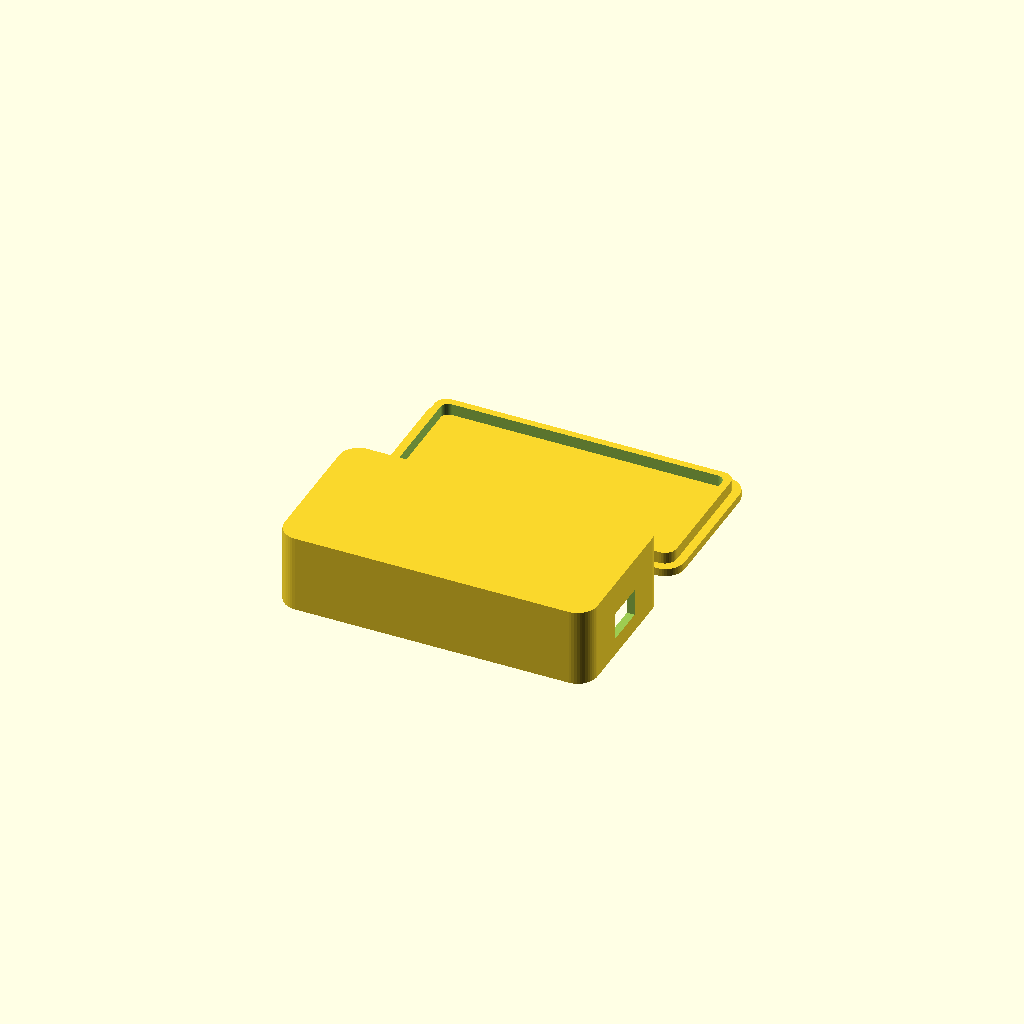
Cell 1 — every parameter at its default value.
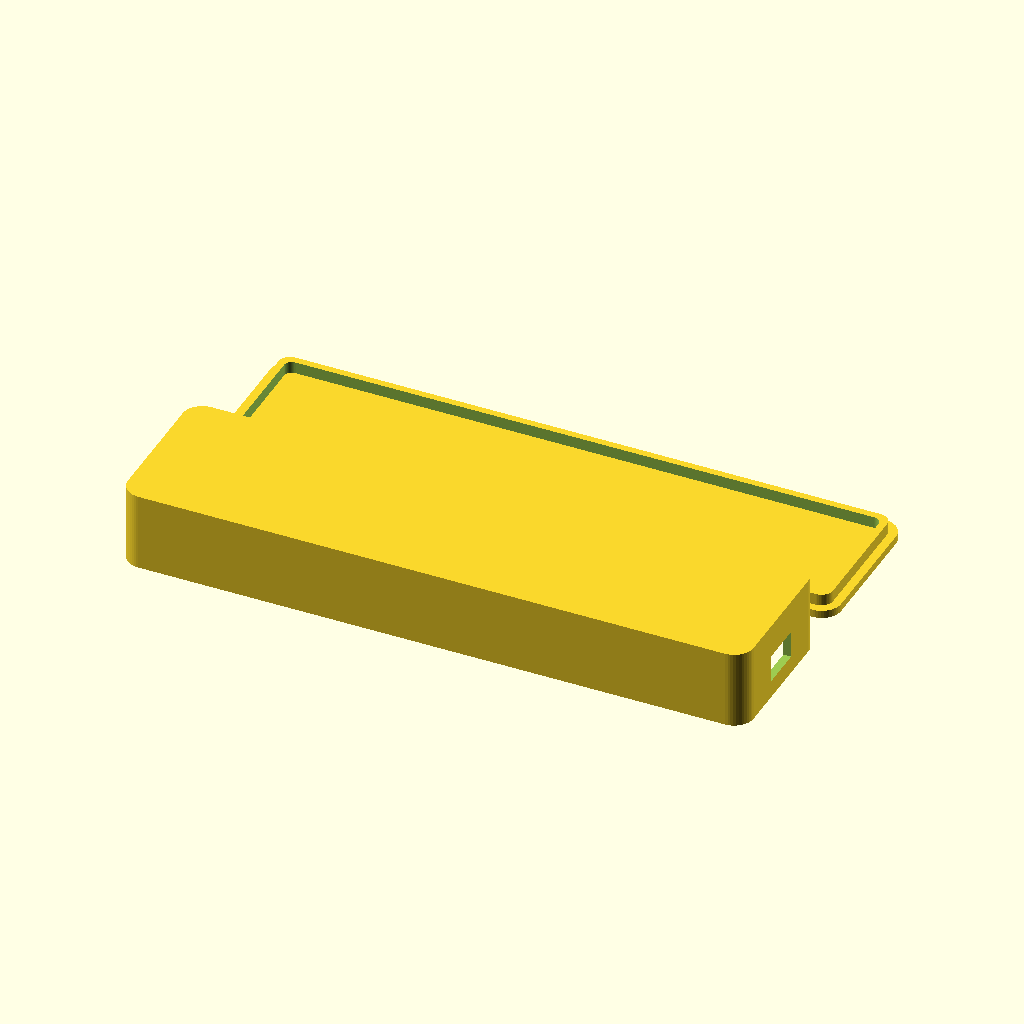
Cell 2 — case_w set to 160, the other parameters unchanged.
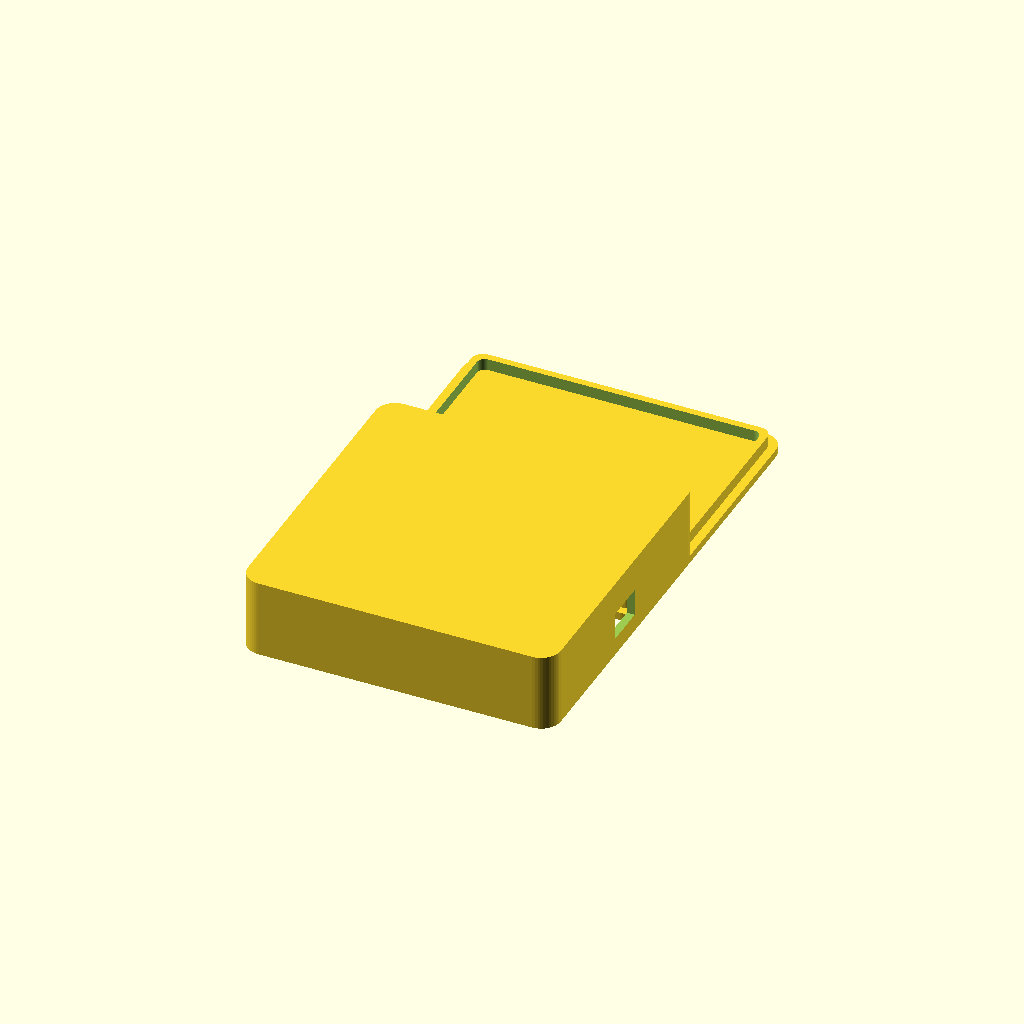
Cell 3: case_h = 80 (everything else at default).
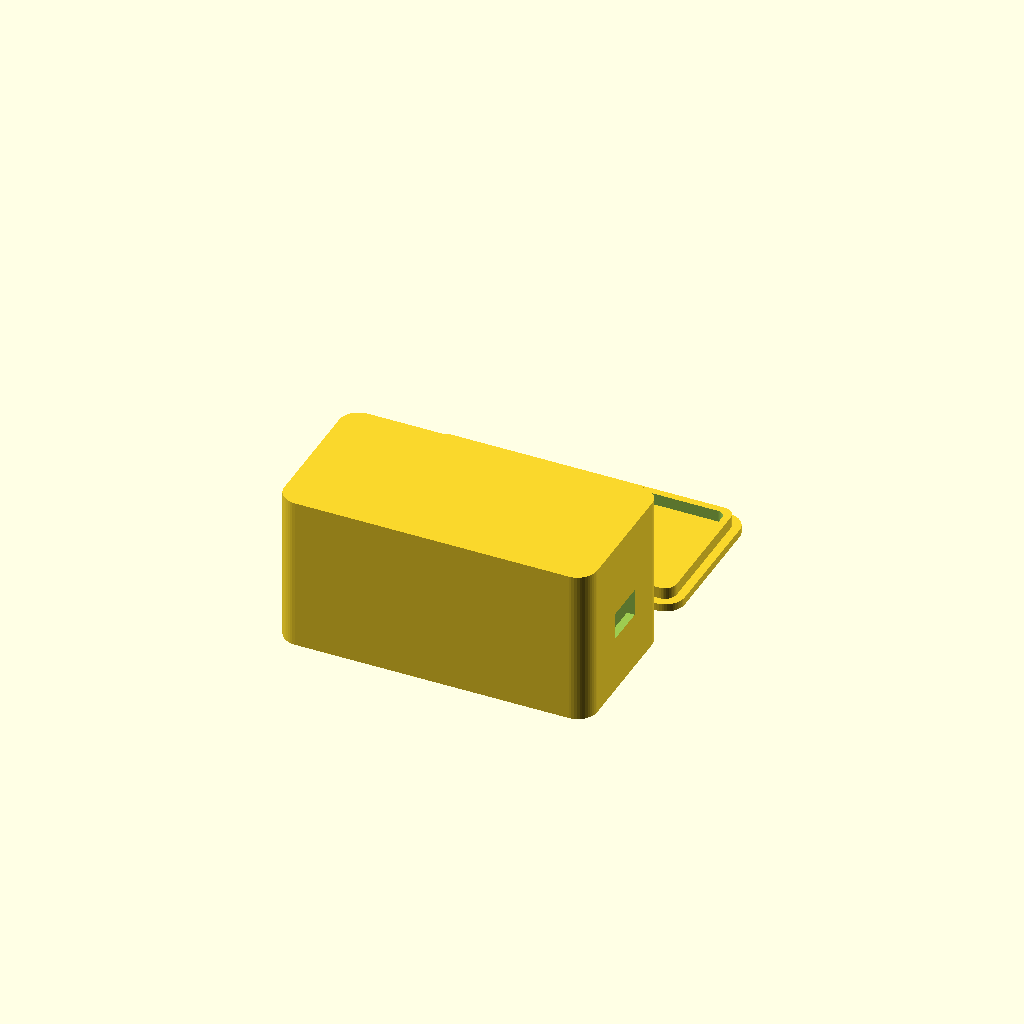
Cell 4: the same model with case_d = 40.
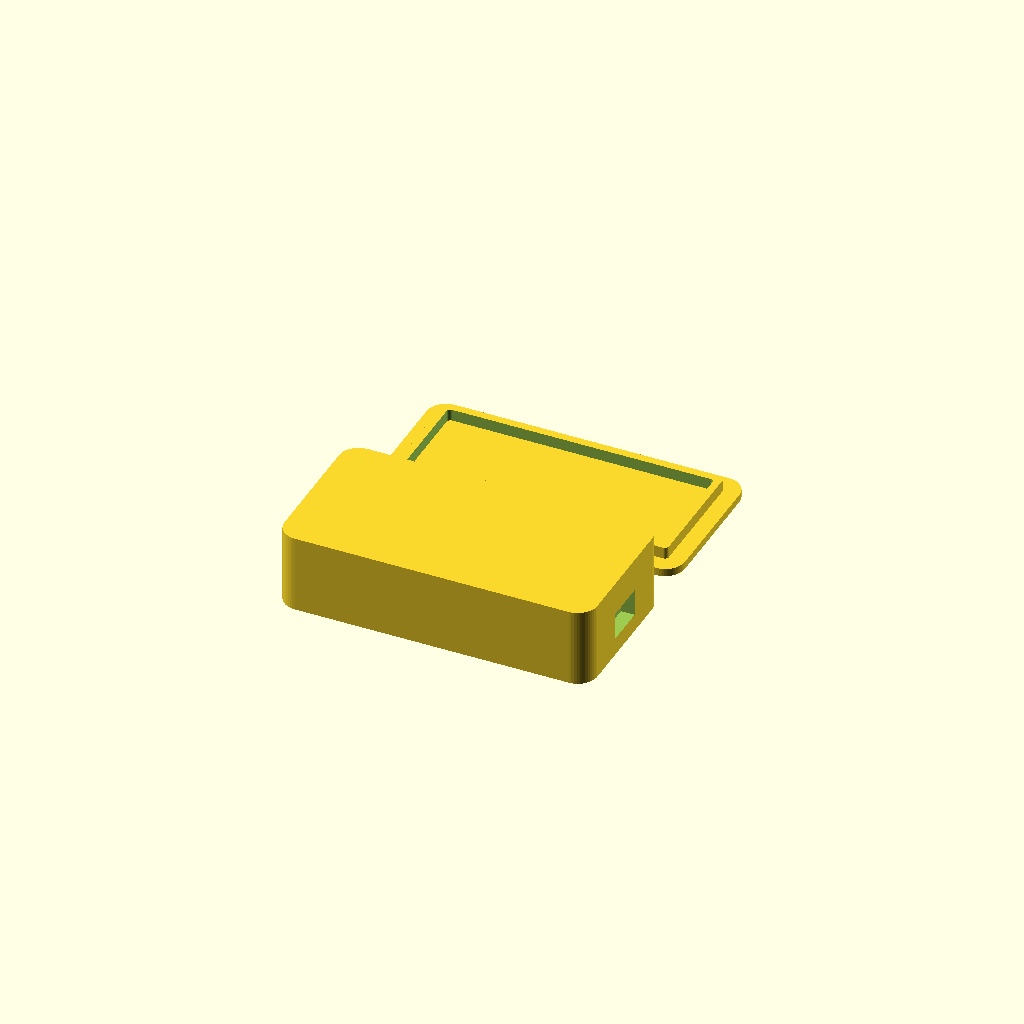
Cell 5: the same model with wall = 4.
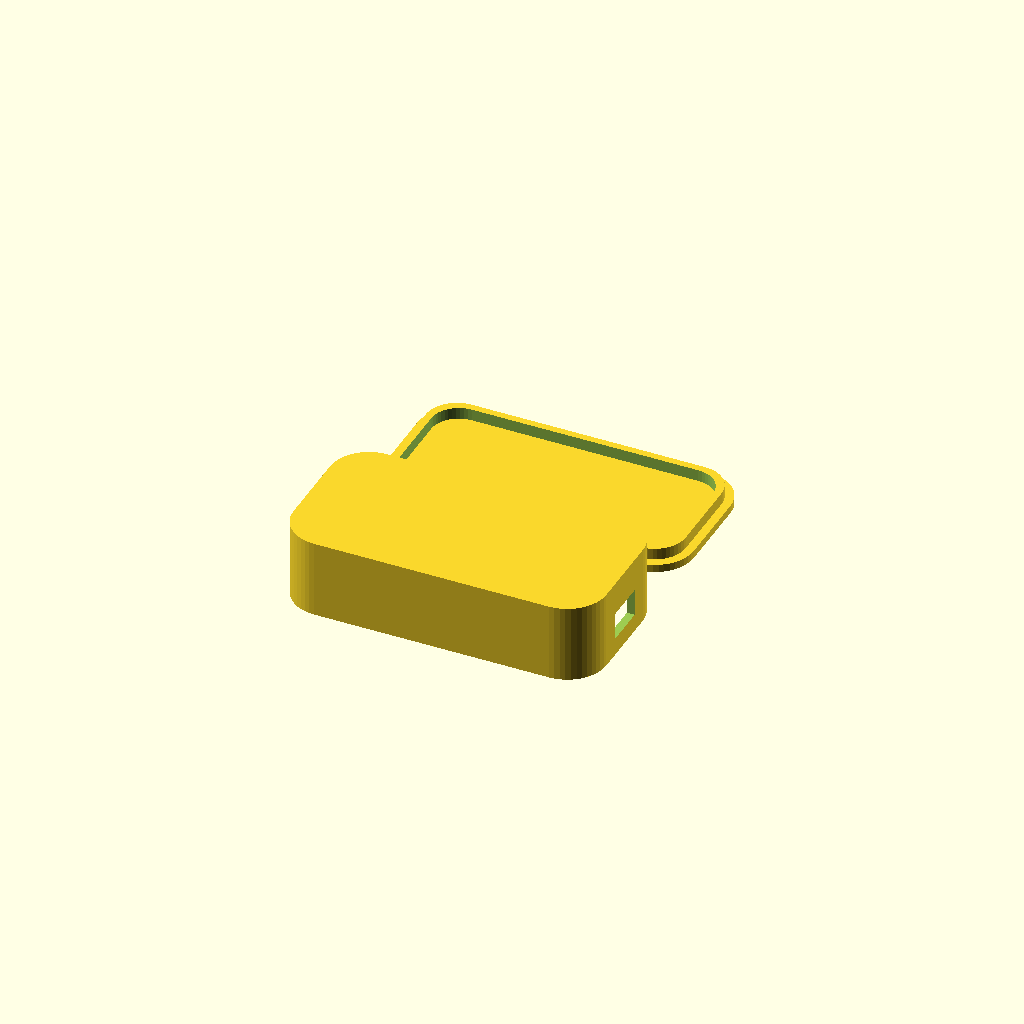
Cell 6: the same model with corner_r = 10.
One fixed orthographic camera (rotation 55°, 0°, 25°; colour scheme Cornfield) for every cell.
The OpenSCAD source (Enclosure_parametric.scad):
/* Kobo BLE Page Turner Enclosure
   Side-face MX switch version
   Hold with narrow long side against index/middle fingers.
*/

$fn = 48;

// ---------- Main dimensions ----------
case_w = 80;      // length
case_h = 40;      // width
case_d = 20;      // thickness / height

wall = 2;
corner_r = 5;

// ---------- MX side switch settings ----------
mx_cut = 14.2;
mx_spacing = 26;          // distance between switch centres along length
mx_z = 2;                 // vertical position on side face
switch_side_y = case_h/2; // switches on upper long side

// ---------- USB cutout on short end ----------
usb_w = 11;
usb_h = 7;
usb_x = case_w/2;

// ---------- Lid ----------
lid_thick = 2;
lid_gap = 0.35;
lip_h = 3;

// ---------- Helpers ----------
module rounded_box(w, h, d, r) {
    hull() {
        for (x=[-w/2+r, w/2-r])
        for (y=[-h/2+r, h/2-r])
            translate([x,y,0])
                cylinder(h=d, r=r, center=true);
    }
}

// MX cutout projected through side wall.
// Shape dimensions: x = switch width along case length,
// z = switch height, y = depth through wall.
module mx_side_cutout() {
    cube([mx_cut, wall + 8, mx_cut], center=true);
}

// ---------- Top shell ----------
module top_shell() {
    difference() {
        // outer body
        rounded_box(case_w, case_h, case_d, corner_r);

        // hollow interior, open from bottom
        translate([0,0,-wall])
            rounded_box(
                case_w - 2*wall,
                case_h - 2*wall,
                case_d,
                max(corner_r - wall, 1)
            );

        // side-face MX cutouts
        translate([-mx_spacing/2, switch_side_y, mx_z])
            mx_side_cutout();

        translate([ mx_spacing/2, switch_side_y, mx_z])
            mx_side_cutout();

        // USB cutout on right short end
        translate([usb_x, 0, -2])
            cube([wall + 3, usb_w, usb_h], center=true);
    }
}

// ---------- Bottom lid ----------
module bottom_lid() {
    union() {
        rounded_box(case_w, case_h, lid_thick, corner_r);

        translate([0,0,lid_thick/2 + lip_h/2])
        difference() {
            rounded_box(
                case_w - 2*wall - lid_gap,
                case_h - 2*wall - lid_gap,
                lip_h,
                max(corner_r - wall, 1)
            );

            rounded_box(
                case_w - 2*wall - 4,
                case_h - 2*wall - 4,
                lip_h + 1,
                max(corner_r - wall - 1, 1)
            );
        }
    }
}

// ---------- Build ----------
top_shell();

translate([0, 48, -case_d/2 + lid_thick/2])
    bottom_lid();
Parameter table extracted from the source (name, type, default, range or options):
case_w: number, default 80
case_h: number, default 40
case_d: number, default 20
wall: number, default 2
corner_r: number, default 5
mx_cut: number, default 14.2
mx_spacing: number, default 26
mx_z: number, default 2
usb_w: number, default 11
usb_h: number, default 7
lid_thick: number, default 2
lid_gap: number, default 0.35
lip_h: number, default 3
